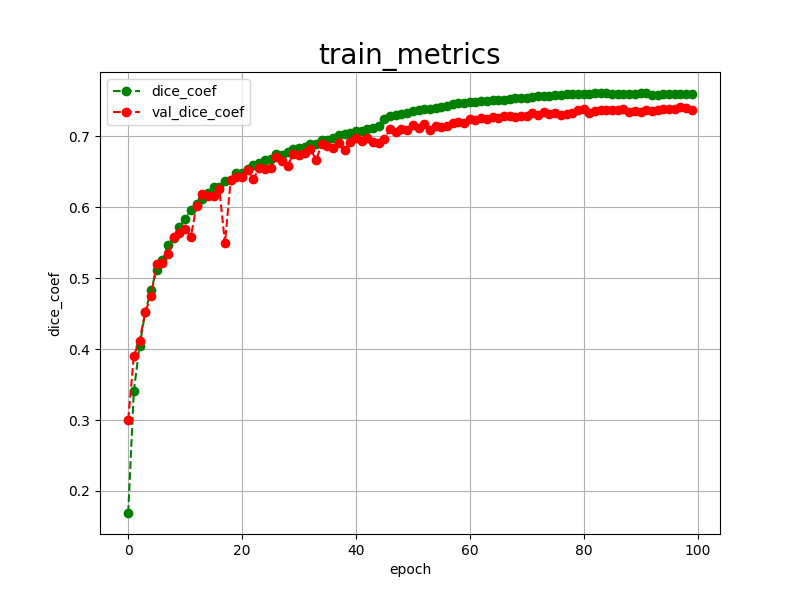

The file beside this chart, header and first rows:
epoch, dice_coef, val_dice_coef, 
0, 0.1690, 0.3005
1, 0.3415, 0.3906
2, 0.4047, 0.4120
3, 0.4522, 0.4522
4, 0.4826, 0.4745
5, 0.5115, 0.5197
6, 0.5260, 0.5215
7, 0.5466, 0.5341
8, 0.5566, 0.5577
9, 0.5720, 0.5632
10, 0.5837, 0.5694
11, 0.5956, 0.5583
12, 0.6045, 0.6010
13, 0.6109, 0.6185
14, 0.6192, 0.6152
15, 0.6278, 0.6161
16, 0.6282, 0.6259
17, 0.6367, 0.5492
18, 0.6382, 0.6379
19, 0.6477, 0.6417
20, 0.6481, 0.6417
21, 0.6536, 0.6518
22, 0.6594, 0.6394
23, 0.6625, 0.6553
24, 0.6668, 0.6535
25, 0.6672, 0.6557
26, 0.6744, 0.6706
27, 0.6740, 0.6646
28, 0.6781, 0.6585
29, 0.6813, 0.6745
30, 0.6832, 0.6728
31, 0.6851, 0.6758
32, 0.6886, 0.6825
33, 0.6892, 0.6660
34, 0.6950, 0.6892
35, 0.6943, 0.6856
36, 0.6978, 0.6839
37, 0.7013, 0.6909
38, 0.7030, 0.6799
39, 0.7050, 0.6917
40, 0.7068, 0.6973
41, 0.7077, 0.6925
42, 0.7105, 0.6974
43, 0.7109, 0.6916
44, 0.7139, 0.6905
45, 0.7234, 0.6965
46, 0.7278, 0.7095
47, 0.7300, 0.7062
48, 0.7318, 0.7104
49, 0.7332, 0.7091
50, 0.7352, 0.7150
51, 0.7361, 0.7116
52, 0.7379, 0.7171
53, 0.7383, 0.7088
54, 0.7402, 0.7142
55, 0.7412, 0.7126
56, 0.7429, 0.7143
57, 0.7449, 0.7180
58, 0.7462, 0.7192
59, 0.7473, 0.7180
... 40 more rows
